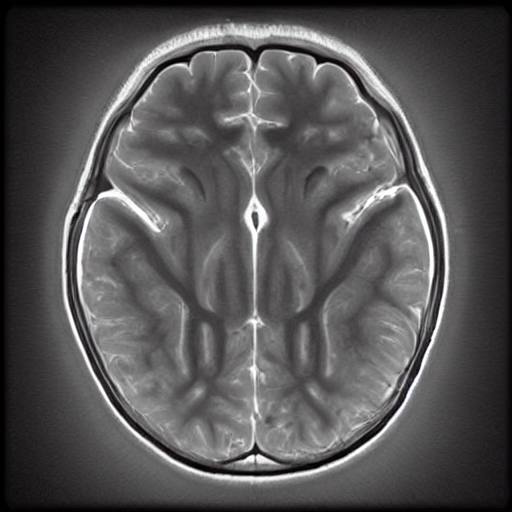
Generation parameters embedded in this image by AUTOMATIC1111 Stable Diffusion web UI or a fork of it (Forge, ...) (PNG 'parameters' text chunk):
normal brain x ray   <lora:BrainXray_v1.2-000080:1>
Steps: 20, Sampler: DPM++ 2M Karras, CFG scale: 7, Seed: 236567489, Size: 512x512, Model hash: 6ce0161689, Model: v1-5-pruned-emaonly, Lora hashes: "BrainXray_v1.2-000080: 79540829f889", Version: v1.6.0